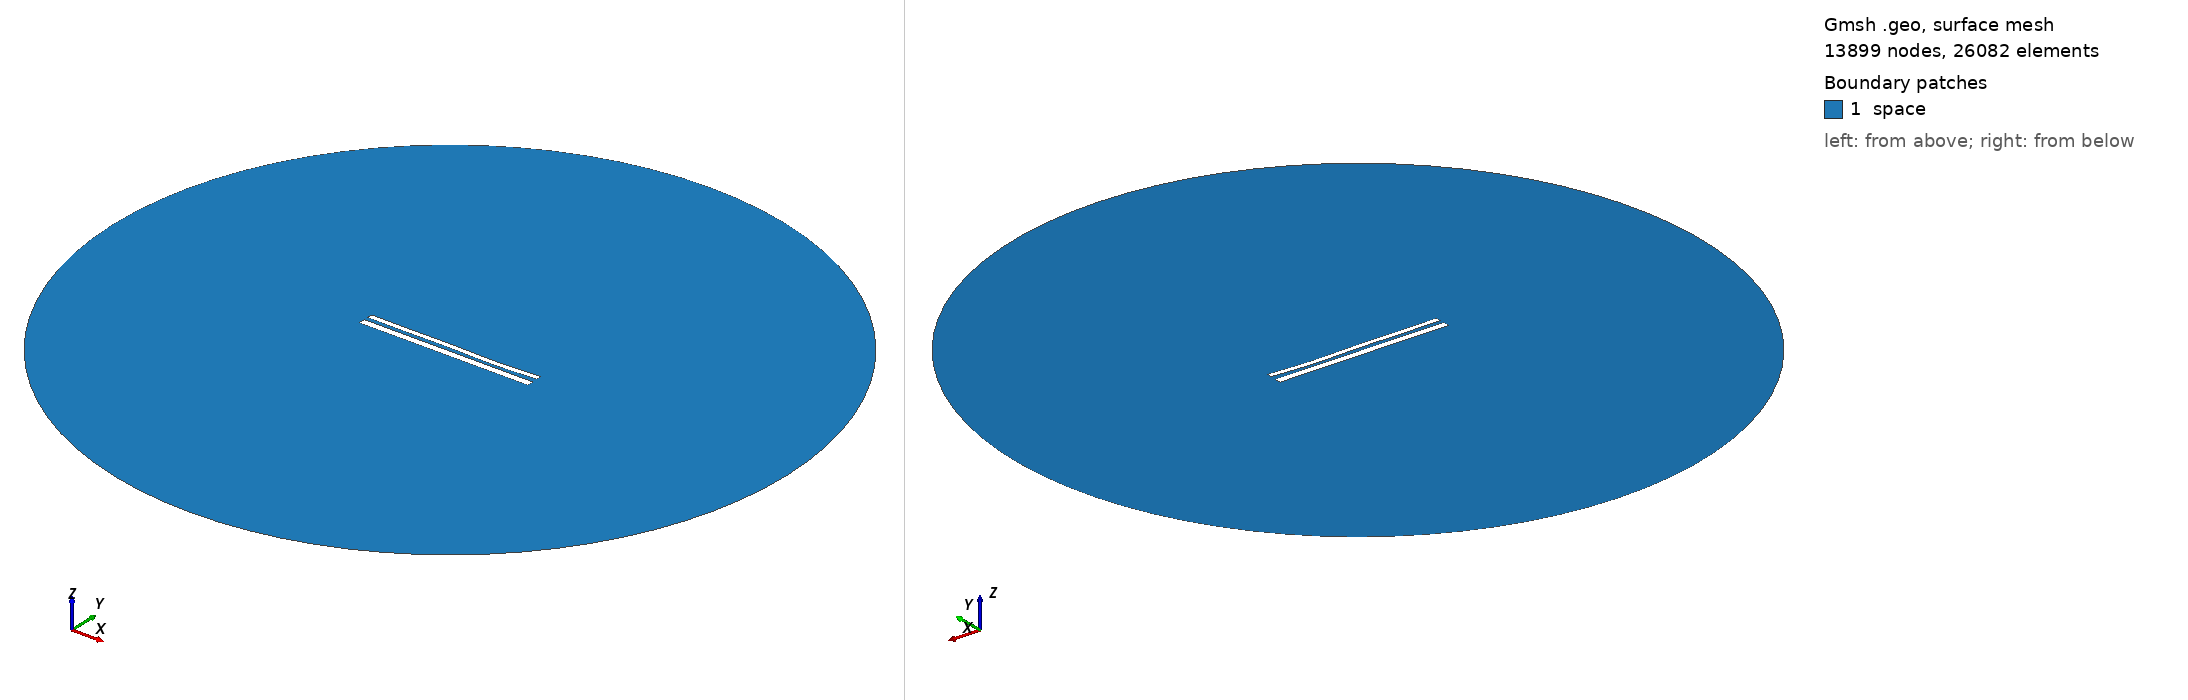

Gmsh geometry script, surface-meshed: 13899 nodes, 26082 surface elements. Boundary patches (legend numbers): 1 space. Left view from above one corner, right view from below the opposite corner. Legend entries are the model's physical surfaces. The drawing asked Gmsh for element sizes between 1% and 20% of the model's largest extent; the script's own settings can give other sizes.

=== 11396.geo (drawn) ===
//---------------------------------------
// Geometry kernel
//---------------------------------------

SetFactory("OpenCASCADE");



//---------------------------------------
// Parameters of the geometry
//---------------------------------------

// Overetch of the upper plate
overetch = 0.375;

// Distance between the plates
distance = 2.25;

// Discretization over the x axis (for the deformation)
nx = 50; 

// Length of the plate
L = 100 - overetch; 

// Number of modes
n = 4; 

// 1st mode coefficient
coeff(1) = -0.075;
beta(1) = 0.596864 * 3.1415926535 / L;

// 2nd mode coefficient
coeff(2) = -0.15;
beta(2) = 1.49418 * 3.1415926535 / L;

// 3rd mode coefficient
coeff(3) = 0.15;
beta(3) = 2.50025 * 3.1415926535 / L;

// 4th mode coefficient
coeff(4) = -0.15;
beta(4) = 3.49999 * 3.1415926535 / L;



//---------------------------------------
// Upper plate (deformed rectangle)
//---------------------------------------

// Coordiantes of the upper plate
xmin = -50;
xmax = 50 - overetch;

// Height of the upper plate
yheight = 4 - 2 * overetch;

// Indexes of the points
UpperID[] = {};
LowerID[] = {};
LeftID[] = {};
RightID[] = {};

// Point index
p = 1;

// Horizontal edges
For i In {1:nx}
    x = xmin + (i-1)*(xmax - xmin)/(nx-1);

    y_bottom = distance / 2 + overetch;
    For j In {1:n}
        C = (Cosh(beta(j)*L) + Cos(beta(j)*L)) / (Sinh(beta(j)*L) + Sin(beta(j)*L));
        y_bottom  = y_bottom + coeff(j) * (Cosh(beta(j)*(x+50)) - Cos(beta(j)*(x+50)) - C * (Sinh(beta(j)*(x+50)) - Sin(beta(j)*(x+50))));
    EndFor

    y_top = y_bottom + yheight;

    Point(p) = {x, y_top, 0, 1.0};
    UpperID[i] = p;
    p = p + 1;

    Point(p) = {x, y_bottom, 0, 1.0};
    LowerID[i] = p;
    p = p + 1;
EndFor

// Create point lists
UpperPts[] = {}; LowerPts[] = {};
For i In {1:nx}
  UpperPts[] += {UpperID[i]};
  LowerPts[] += {LowerID[i]};
EndFor

// Build splines
Spline(1) = {UpperPts[]};
Spline(2) = {LowerPts[]};
Line(3) = {LowerPts[nx-1], UpperPts[nx-1]};
Line(4) = {LowerPts[0], UpperPts[0]};

// Build the plane surface
Curve Loop(1) = {2, 3, -1, -4};
Plane Surface(1) = {1};



//---------------------------------------
// Lower plate (rectangle)
//---------------------------------------

// Vertices
Point(1001) = {-50, -1, 0, 1.0};
Point(1002) = { 50, -1, 0, 1.0};
Point(1003) = { 50,  -5, 0, 1.0};
Point(1004) = {-50,  -5, 0, 1.0};

// Edges
Line(5) = {1001, 1002};
Line(6) = {1002, 1003};
Line(7) = {1003, 1004};
Line(8) = {1004, 1001};

// Plane surface
Line Loop(2) = {5, 6, 7, 8};
Plane Surface(2) = {2}; 



//---------------------------------------
// Outer (fictious) boundary
//---------------------------------------

// Points
Point(1005) = {0, 0, 0};       // Center
Point(1006) = {200, 0, 0};     // Start point
Point(1007) = {0, 200, 0};     // 90 degrees
Point(1008) = {-200, 0, 0};    // 180 degrees
Point(1009) = {0, -200, 0};    // 270 degrees

// Circle arcs (each needs start, center, end)
Circle(9) = {1006, 1005, 1007};
Circle(10) = {1007, 1005, 1008};
Circle(11) = {1008, 1005, 1009};
Circle(12) = {1009, 1005, 1006};

// Plane surface for the entire domain
Curve Loop(3) = {9, 10, 11, 12};
Surface(3) = {3};

// Subtract the plates from the whole domain to obtain the actual domain where we want to solve the equations
BooleanDifference{ Surface{3}; Delete; }{ Surface{1}; Surface{2}; Delete; }




//---------------------------------------
// Transfinite Lines/Curves
//---------------------------------------

// Set the number of points on the boundaries
r = 7;

// Plates
Transfinite Curve {1, 2} = 50*r Using Progression 1;
Transfinite Curve {3, 4} = 2*r Using Progression 1;
Transfinite Line {5, 7} = 50*r Using Progression 1;
Transfinite Line {6, 8} = 2*r Using Progression 1;

// Outer boundary
Transfinite Line {9, 10, 11, 12} = 20 Using Progression 1;



//---------------------------------------
// Physical groups
//---------------------------------------                

// Physical curves (boundaries)
Physical Line("force_segment", 10) = {2};
Physical Line("upper_plate", 11) = {1, 3, 4};
Physical Line("lower_plate", 12) = {5, 6, 7, 8};
Physical Line("boundary", 20) = {9, 10, 11, 12};

// Physical Surfaces
Physical Surface("space", 30) = {3};



//---------------------------------------
// 6. Generate the Mesh
//---------------------------------------

// 2D mesh generation
Mesh 2;
